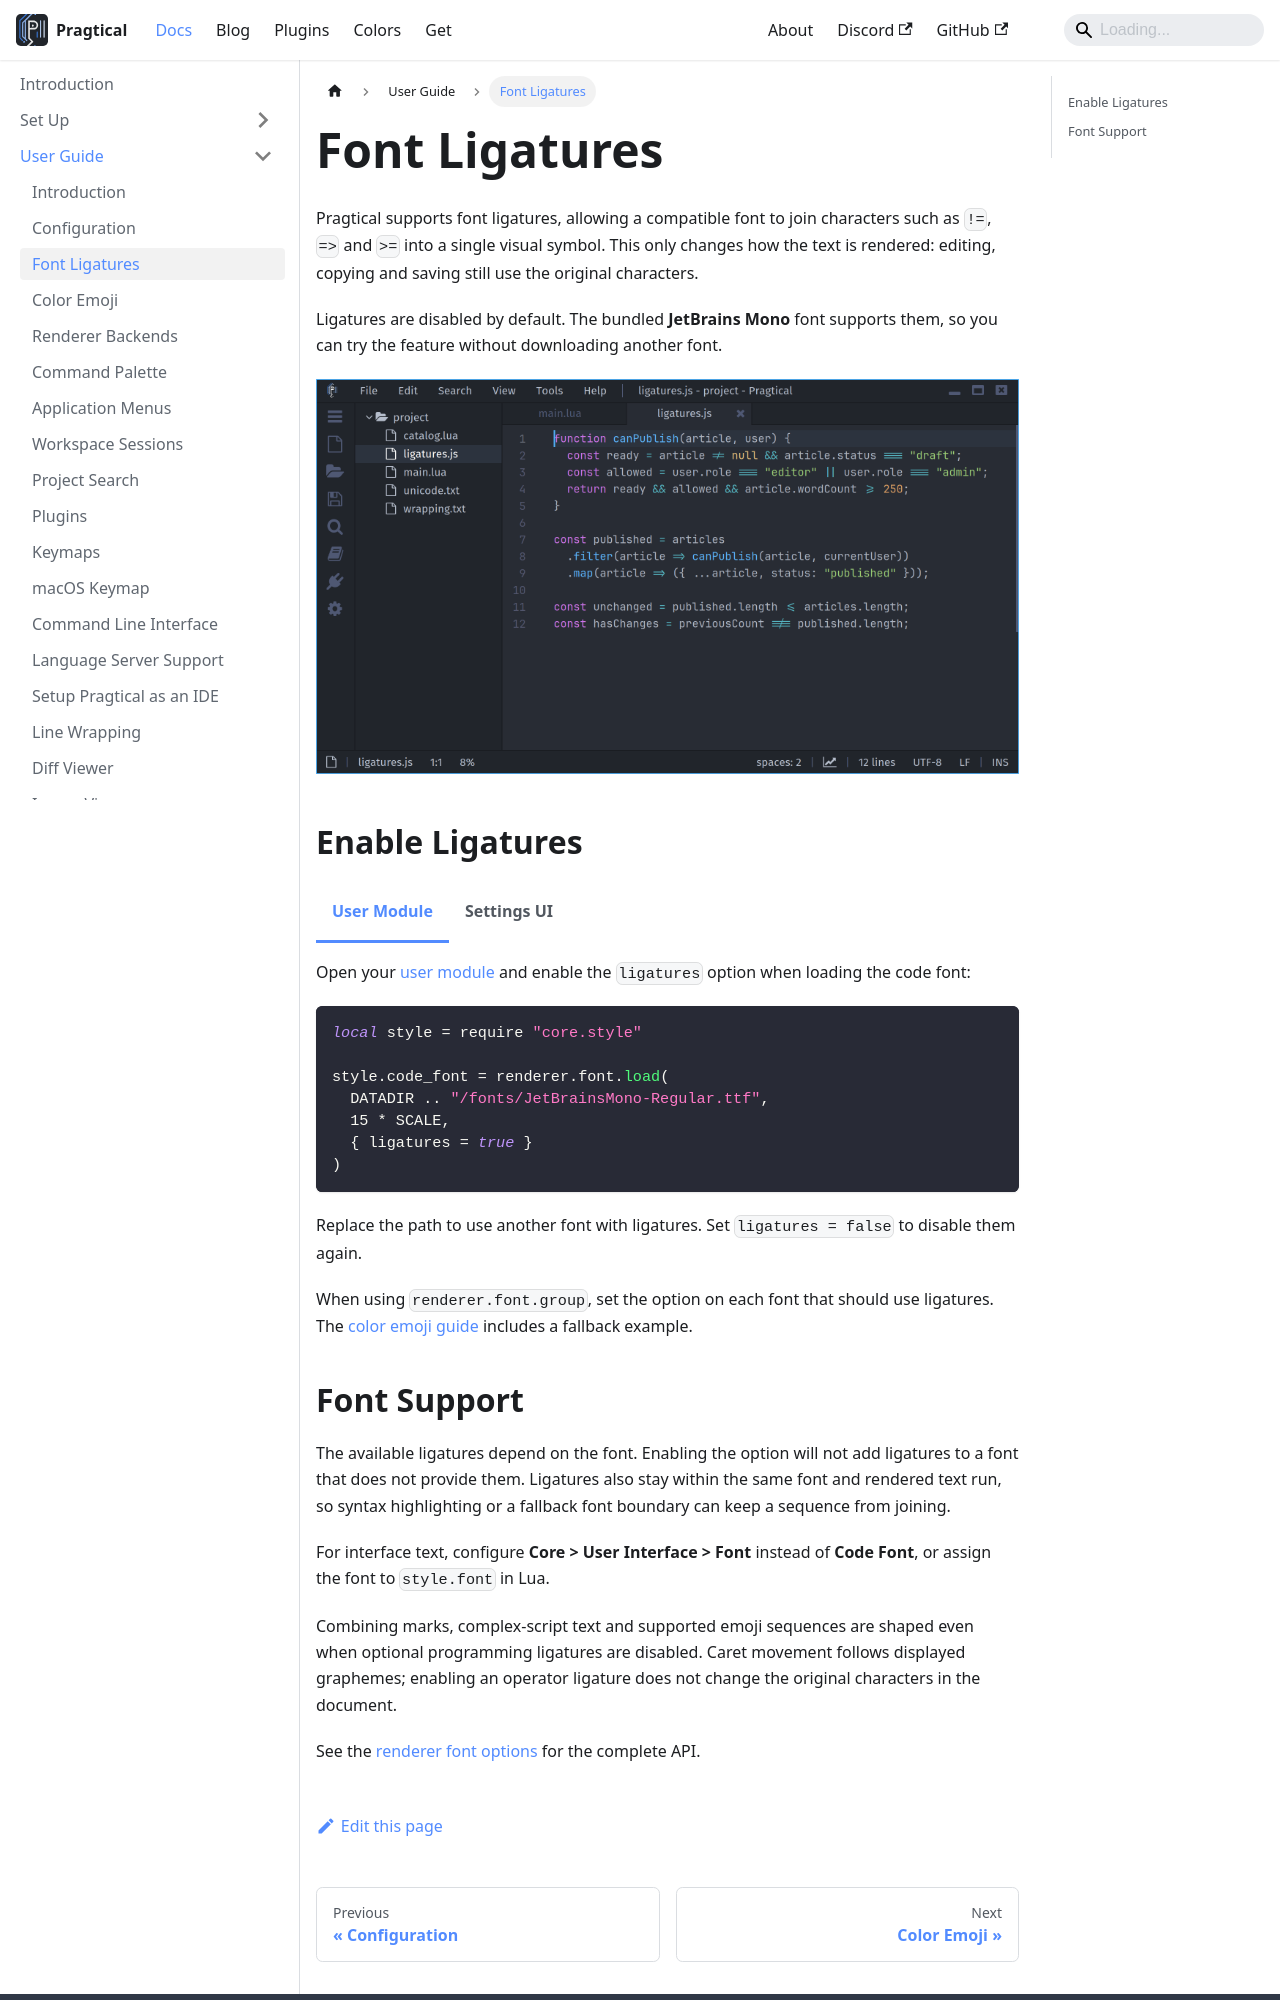

repository: pragtical/pragtical.github.io · page: docs/user-guide/font-ligatures.html · generator: docusaurus

---
sidebar_position: 2.1
description: Enable font ligatures using Pragtical's Settings UI or Lua configuration.
---

import Tabs from '@theme/Tabs';
import TabItem from '@theme/TabItem';

# Font Ligatures

Pragtical supports font ligatures, allowing a compatible font to join characters
such as `!=`, `=>` and `>=` into a single visual symbol. This only changes how
the text is rendered: editing, copying and saving still use the original
characters.

Ligatures are disabled by default. The bundled **JetBrains Mono** font supports
them, so you can try the feature without downloading another font.

![JetBrains Mono rendering operator ligatures in Pragtical][ligatures]

## Enable Ligatures

<Tabs groupId="configuration">
  <TabItem value="user-module" label="User Module" default>

Open your [user module](configuration.md#user-module) and enable the `ligatures`
option when loading the code font:

```lua
local style = require "core.style"

style.code_font = renderer.font.load(
  DATADIR .. "/fonts/JetBrainsMono-Regular.ttf",
  15 * SCALE,
  { ligatures = true }
)
```

Replace the path to use another font with ligatures. Set `ligatures = false`
to disable them again.

When using `renderer.font.group`, set the option on each font that should use
ligatures. The [color emoji guide](color-emoji.md) includes a fallback example.

  </TabItem>
  <TabItem value="settings-ui" label="Settings UI">

1. Open Settings with the `ui:settings` command.
2. In the **Core** tab, expand **Editor** and find **Code Font**.
3. Double-click **JetBrains Mono Regular**, or the font you want to edit.
4. Check **Ligatures** in the Font Selector and press **Save**.

![The Code Font list under Core, Editor][font-option]

![Font Selector with the Ligatures checkbox enabled][font-selector]

The size and font options apply to every font in this list. To configure
ligatures separately for individual fallback fonts, use the User Module.

The dialog also has a **System Fallback** checkbox. It controls automatic use
of installed fonts for missing characters, separately from programming
ligatures. See [automatic font fallback](configuration.md#automatic-font-fallback).

  </TabItem>
</Tabs>
